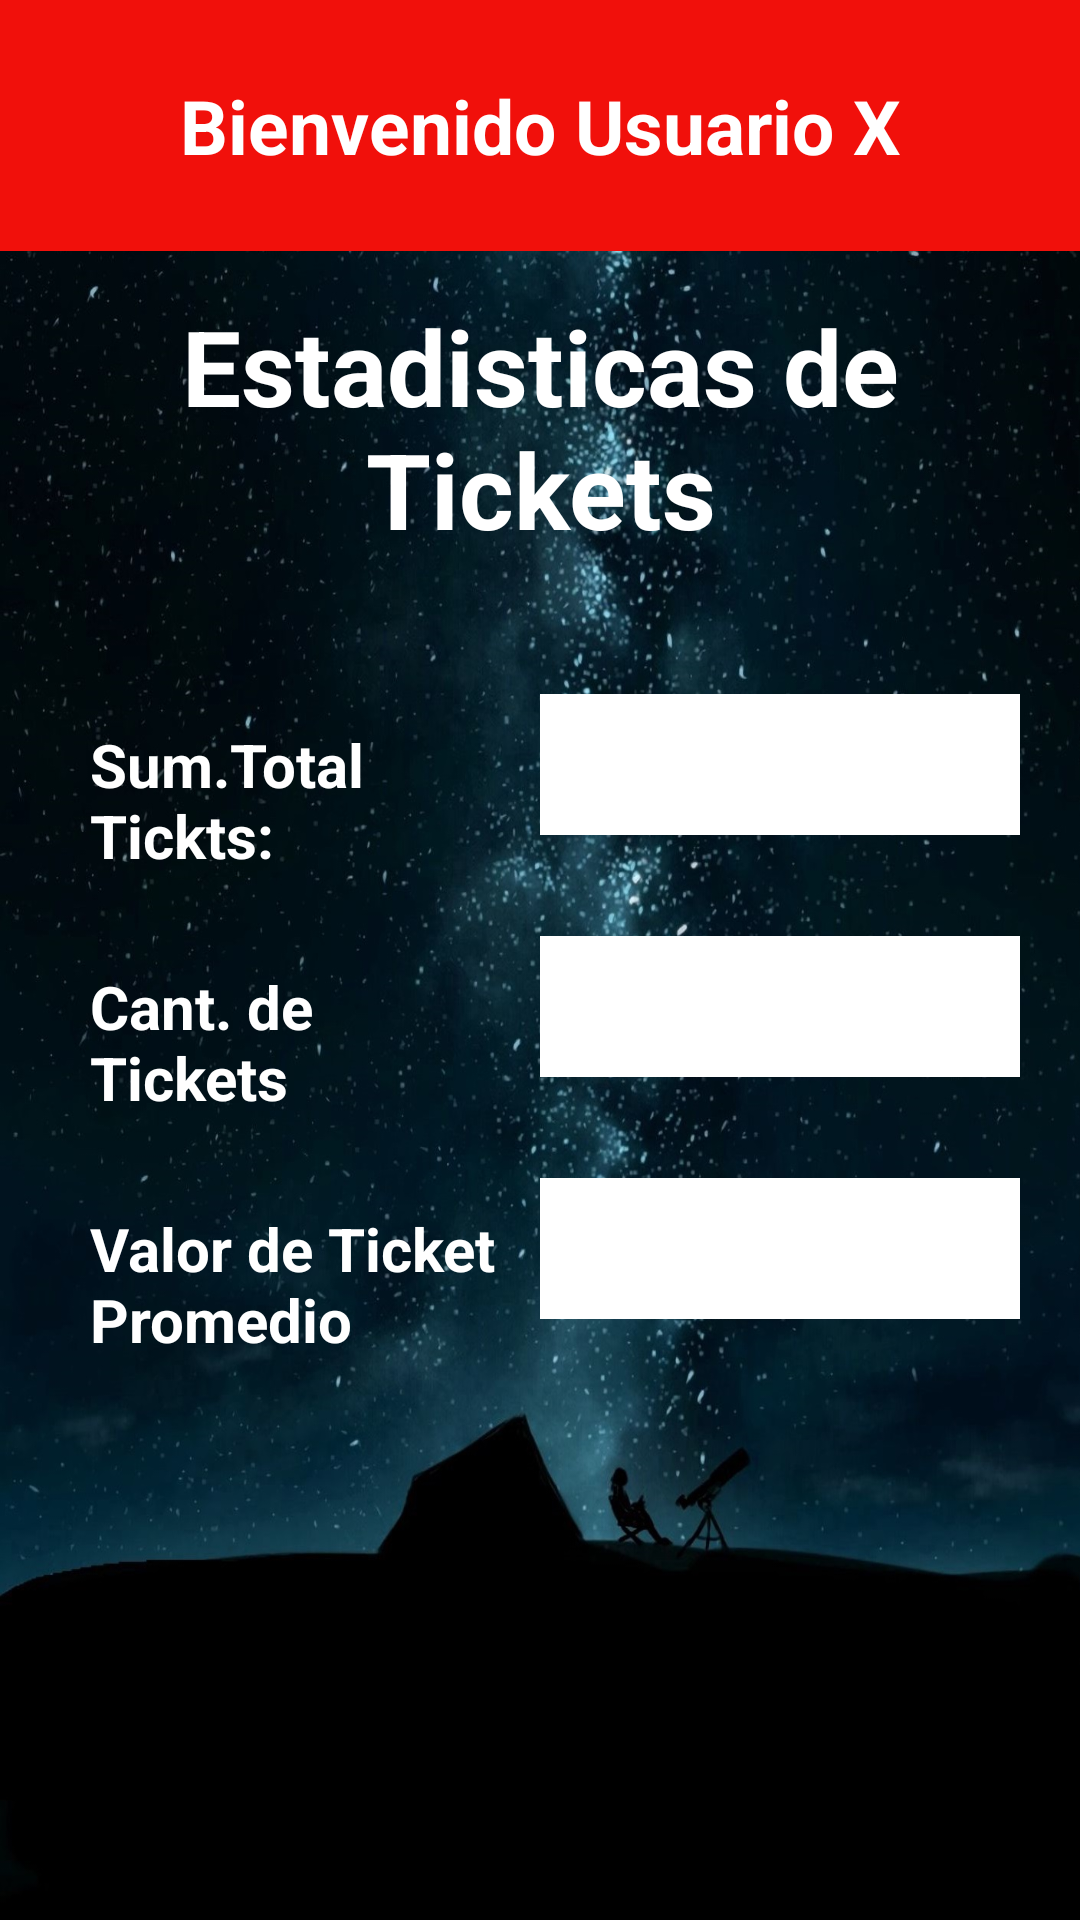

Here is an Android app screen rendered from its layout file. Give the layout XML and the strings, colors and styles it references.
<!-- AndroidManifest.xml: application theme Theme.Eval3AppMovil_iturra -->
<!-- res/layout/activity_ver_mis_tickets.xml -->
<?xml version="1.0" encoding="utf-8"?>
<LinearLayout xmlns:android="http://schemas.android.com/apk/res/android"
    xmlns:app="http://schemas.android.com/apk/res-auto"
    xmlns:tools="http://schemas.android.com/tools"
    android:layout_width="match_parent"
    android:layout_height="match_parent"
    android:orientation="vertical"
    android:background="@drawable/menu7"
    tools:context=".Ver_Mis_Tickets">
    <TextView
        android:layout_width="match_parent"
        android:layout_height="wrap_content"
        android:id="@+id/tvsesionestatickets"
        android:background="@color/rojo"
        android:textColor="@color/white"
        android:textSize="25sp"
        android:textStyle="bold"
        android:textAlignment="center"
        android:text="Bienvenido Usuario X"
        android:padding="25dp"
        />
    <TextView
        android:id="@+id/vertickets"
        android:layout_width="match_parent"
        android:layout_height="wrap_content"
        android:layout_marginBottom="30dp"
        android:padding="15dp"
        android:text="Estadisticas de Tickets"
        android:textAlignment="center"
        android:textColor="@color/white"
        android:textSize="35sp"
        android:textStyle="bold"
        tools:layout_editor_absoluteX="0dp"
        tools:layout_editor_absoluteY="84dp" />
    <LinearLayout
        android:layout_width="match_parent"
        android:layout_height="wrap_content"
        android:orientation="horizontal">

        <TextView
            android:layout_width="match_parent"
            android:layout_height="wrap_content"
            android:id="@+id/nomreg"
            android:textColor="@color/white"
            android:textSize="20sp"
            android:textStyle="bold"
            android:text="Sum.Total Tickts:"
            android:layout_marginLeft="20dp"
            android:padding="10dp"
            android:layout_weight="1"
            />

        <TextView
            android:id="@+id/sumatickets"
            android:layout_width="match_parent"
            android:layout_height="wrap_content"
            android:layout_marginRight="20dp"
            android:layout_weight="1"
            android:background="@color/white"
            android:hint=""
            android:padding="10dp"
            android:textAlignment="center"
            android:textColor="@color/black"
            android:textSize="20sp"
            android:textStyle="bold"
            tools:ignore="TouchTargetSizeCheck" />
    </LinearLayout>

    <LinearLayout
        android:layout_width="match_parent"
        android:layout_height="wrap_content"
        android:orientation="horizontal">

        <TextView
            android:layout_width="match_parent"
            android:layout_height="wrap_content"
            android:id="@+id/apereg"
            android:textColor="@color/white"
            android:textSize="20sp"
            android:textStyle="bold"
            android:layout_marginLeft="20dp"
            android:text="Cant. de Tickets"
            android:padding="10dp"
            android:layout_marginTop="10dp"
            android:layout_weight="1"
            />

        <TextView
            android:id="@+id/promediotickets"
            android:layout_width="match_parent"
            android:layout_height="wrap_content"
            android:layout_marginTop="10dp"
            android:layout_marginRight="20dp"
            android:layout_weight="1"
            android:background="@color/white"
            android:hint=""
            android:padding="10dp"
            android:textAlignment="center"
            android:textColor="@color/black"
            android:textSize="20sp"
            android:textStyle="bold"
            tools:ignore="TouchTargetSizeCheck" />

    </LinearLayout>

    <LinearLayout
        android:layout_width="match_parent"
        android:layout_height="wrap_content"
        android:orientation="horizontal">

        <TextView
            android:layout_width="match_parent"
            android:layout_height="wrap_content"
            android:id="@+id/ape2reg"
            android:textColor="@color/white"
            android:textSize="20sp"
            android:textStyle="bold"
            android:layout_marginLeft="20dp"
            android:text="Valor de Ticket Promedio"
            android:padding="10dp"
            android:layout_marginTop="10dp"
            android:layout_weight="1"
            />

        <TextView
            android:id="@+id/totaltickets"
            android:layout_width="match_parent"
            android:layout_height="wrap_content"
            android:layout_marginTop="10dp"
            android:layout_marginRight="20dp"
            android:layout_weight="1"
            android:background="@color/white"
            android:hint=""
            android:padding="10dp"
            android:textAlignment="center"
            android:textColor="@color/black"
            android:textSize="20sp"
            android:textStyle="bold"
            tools:ignore="TouchTargetSizeCheck" />

    </LinearLayout>


    <LinearLayout
        android:layout_width="match_parent"
        android:layout_height="wrap_content"
        android:layout_marginHorizontal="30dp"
        android:orientation="horizontal">



        <ImageButton
            android:id="@+id/btnsalir"
            android:layout_width="82dp"
            android:layout_height="77dp"
            android:layout_marginTop="50dp"
            android:layout_marginLeft="250dp"
            android:background="@drawable/salir"
            android:clickable="true">

        </ImageButton>


    </LinearLayout>


</LinearLayout>
<!-- resources referenced by this layout -->
<resources>
  <color name="black">#FF000000</color>
  <color name="rojo">#F1100B</color>
  <color name="white">#FFFFFFFF</color>
  <!-- drawable menu7: jpeg bitmap (drawable, 380686 bytes) -->
  <style name="Theme.Eval3AppMovil_iturra" parent="Theme.MaterialComponents.DayNight.DarkActionBar">
          
          <item name="colorPrimary">@color/purple_500</item>
          <item name="colorPrimaryVariant">@color/purple_700</item>
          <item name="colorOnPrimary">@color/white</item>
          
          <item name="colorSecondary">@color/teal_200</item>
          <item name="colorSecondaryVariant">@color/teal_700</item>
          <item name="colorOnSecondary">@color/black</item>
          
          <item name="android:statusBarColor" tools:targetApi="l">?attr/colorPrimaryVariant</item>
          
      </style>
  <color name="purple_500">#FF6200EE</color>
  <color name="purple_700">#FF3700B3</color>
  <color name="teal_200">#FF03DAC5</color>
  <color name="teal_700">#FF018786</color>
</resources>
